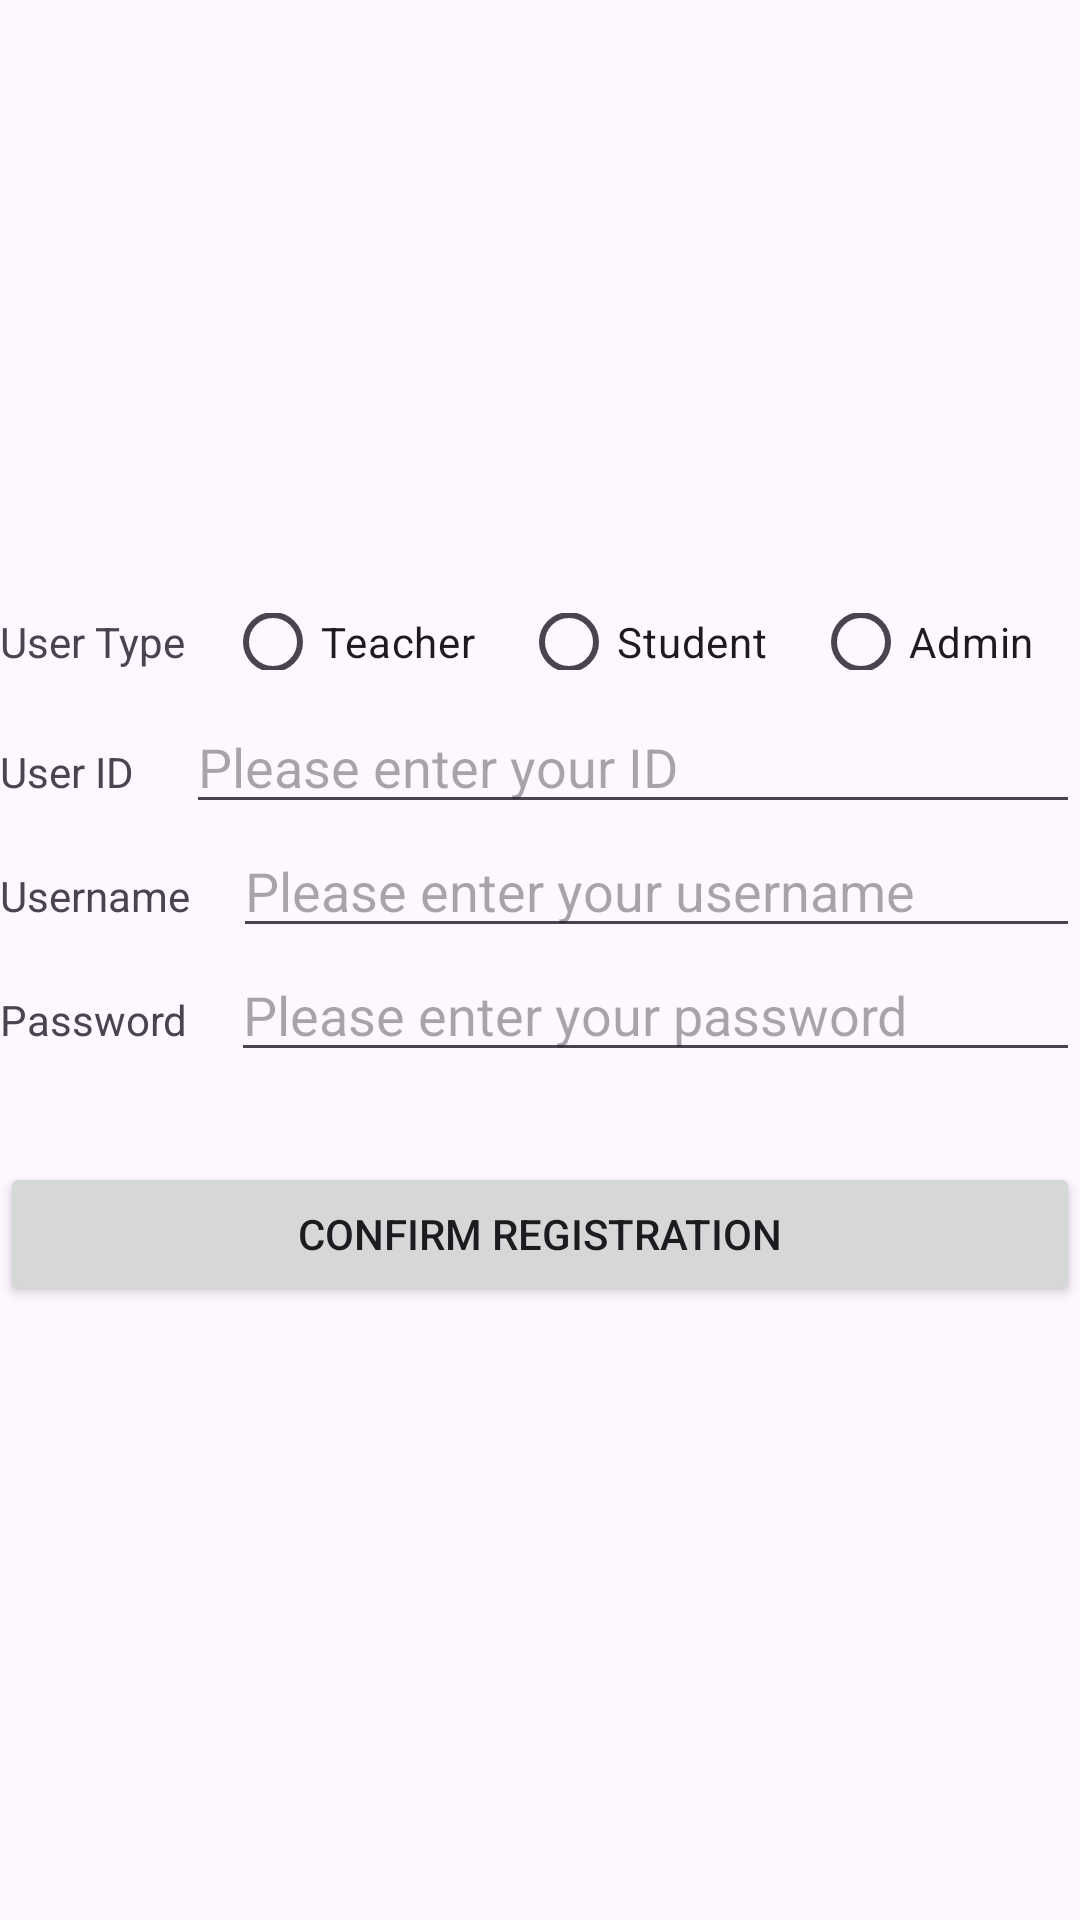

Android layout source for this screen:
<!-- AndroidManifest.xml: application theme Theme.FedUniStudentAttendance30395746 -->
<!-- res/layout/activity_sign_up.xml -->
<?xml version="1.0" encoding="utf-8"?>
<LinearLayout xmlns:android="http://schemas.android.com/apk/res/android"
    xmlns:app="http://schemas.android.com/apk/res-auto"
    xmlns:tools="http://schemas.android.com/tools"
    android:layout_width="match_parent"
    android:layout_height="match_parent"
    android:gravity="center"
    android:orientation="vertical"
    tools:context=".SignUpActivity">


    <LinearLayout
        android:layout_width="match_parent"
        android:layout_height="wrap_content"
        android:orientation="horizontal">

        <TextView
            android:id="@+id/textView4"
            android:layout_width="150dp"
            android:layout_height="wrap_content"
            android:layout_weight="1"
            android:text="User Type" />

        <RadioGroup
            android:layout_width="match_parent"
            android:layout_height="match_parent"
            android:orientation="horizontal"
            android:layout_weight="1">

            <RadioButton
                android:id="@+id/radioButton"
                android:layout_width="wrap_content"
                android:layout_height="wrap_content"
                android:layout_weight="1"
                android:text="Teacher" />

            <RadioButton
                android:id="@+id/radioButton2"
                android:layout_width="wrap_content"
                android:layout_height="wrap_content"
                android:layout_weight="1"
                android:text="Student" />

            <RadioButton
                android:id="@+id/radioButton3"
                android:layout_width="wrap_content"
                android:layout_height="wrap_content"
                android:layout_weight="1"
                android:text="Admin" />
        </RadioGroup>

    </LinearLayout>

    <LinearLayout
        android:layout_width="match_parent"
        android:layout_height="wrap_content"
        android:layout_marginTop="10dp"
        android:orientation="horizontal">

        <TextView
            android:id="@+id/textView5"
            android:layout_width="wrap_content"
            android:layout_height="wrap_content"
            android:layout_weight="1"
            android:text="User ID" />

        <EditText
            android:id="@+id/editTextText2"
            android:layout_width="wrap_content"
            android:layout_height="wrap_content"
            android:layout_weight="5"
            android:ems="10"
            android:inputType="text"
            android:hint="Please enter your ID"
             />
    </LinearLayout>

    <LinearLayout
        android:layout_width="match_parent"
        android:layout_height="wrap_content"

        android:orientation="horizontal">

        <TextView
            android:id="@+id/textView2"
            android:layout_width="wrap_content"
            android:layout_height="wrap_content"
            android:layout_weight="1"
            android:text="Username" />

        <EditText
            android:id="@+id/editTextText"
            android:layout_width="wrap_content"
            android:layout_height="wrap_content"
            android:layout_weight="5"
            android:ems="10"
            android:inputType="text"
            android:hint="Please enter your username"
            />
    </LinearLayout>

    <LinearLayout
        android:layout_width="match_parent"
        android:layout_height="wrap_content"
        android:orientation="horizontal">

        <TextView
            android:id="@+id/textView3"
            android:layout_width="wrap_content"
            android:layout_height="wrap_content"
            android:layout_weight="1"
            android:text="Password" />

        <EditText
            android:id="@+id/editTextTextPassword"
            android:layout_width="wrap_content"
            android:layout_height="wrap_content"
            android:layout_weight="5"
            android:ems="10"
            android:hint="Please enter your password"
            android:inputType="textPassword" />
    </LinearLayout>

    <Button
        android:id="@+id/button5"
        android:layout_width="match_parent"
        android:layout_height="wrap_content"
        android:layout_marginTop="30dp"
        android:text="Confirm Registration" />

</LinearLayout>
<!-- resources referenced by this layout -->
<resources>
  <style name="Theme.FedUniStudentAttendance30395746" parent="Base.Theme.FedUniStudentAttendance30395746" />
  <style name="Base.Theme.FedUniStudentAttendance30395746" parent="Theme.Material3.DayNight.NoActionBar">
          
          
      </style>
</resources>
